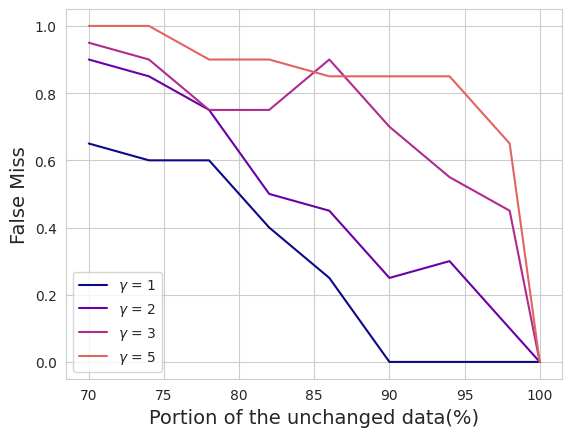

The matplotlib source for this figure:
import matplotlib.pyplot as plt
import numpy as np
import seaborn as sns
from matplotlib import cm
plt.rcParams['axes.grid'] = True
sns.set_style("whitegrid")
cmap = cm.get_cmap('plasma') # autumn
colors = [cmap(i*(1/5)) for i in range(4)]

x = 100 - np.flip(np.array([0, 0.02, 0.06, 0.1 , 0.14, 0.18, 0.22, 0.26, 0.3])) * 100
# we omit further examples because changing more than 60% of data set's values is arguably of no
# significant value for the data user
y = [None, None, None, None]  # detected fingerprints

n_exp = 20

# !!!! RESULTS FOR BREAST CANCER L=8!!!!
# --------------------------------------- #
# gamma = 1
# --------------------------------------- #
y[0] = 20 - np.flip(np.array([20, 20, 20, 20, 15, 12, 8, 8, 7]))
# --------------------------------------- #
# gamma = 2
# --------------------------------------- #
y[1] = 20 - np.array([2, 3, 5, 10, 11, 15, 14, 18, 20])
# --------------------------------------- #
# gamma = 3
# --------------------------------------- #
y[2] = 20 - np.array([1, 2, 5, 5, 2, 6, 9, 11, 20])
# --------------------------------------- #
# gamma = 5
# --------------------------------------- #
y[3] = 20 - np.flip(np.array([20, 7, 3, 3, 3, 2, 2, 0, 0]))

fig, ax = plt.subplots(1, 1, sharex='col', sharey='row')
ax.set_xlabel("Portion of the unchanged data(%)", size=14)
ax.set_ylabel("False Miss", size=14)
ax.set_prop_cycle(color=colors)
ax.plot(x, y[0]/n_exp, label='$\gamma$ = 1')#, c='0.15')
ax.plot(x, y[1]/n_exp, label='$\gamma$ = 2')#, c='0.35')
ax.plot(x, y[2]/n_exp, label='$\gamma$ = 3')#, c='0.65')
ax.plot(x, y[3]/n_exp, label='$\gamma$ = 5')#, c='0.85')
ax.legend()
plt.show()